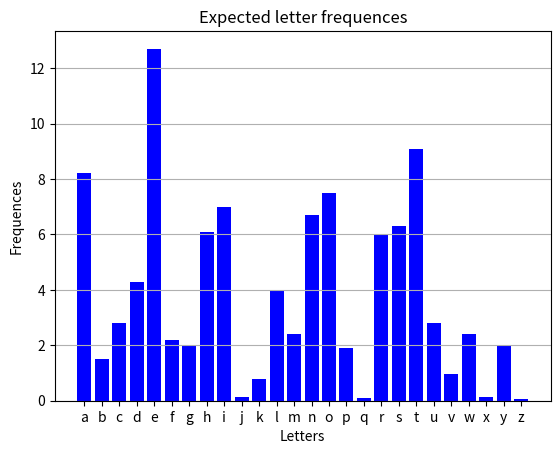
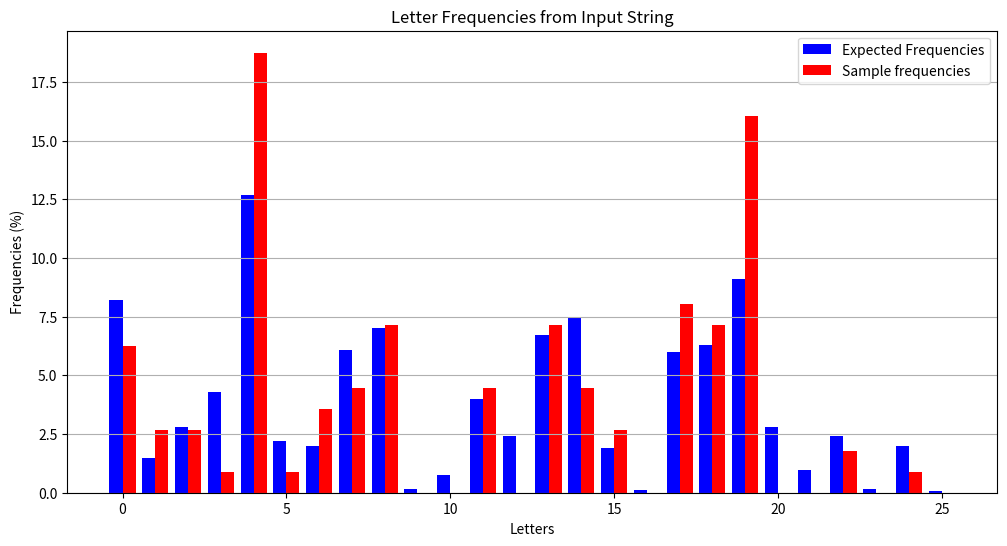

Reproduce these figures in Python, in order.
import matplotlib.pyplot as plt
import numpy as np

letters = [chr(i) for i in range(ord('a'), ord('z') + 1)]  
values = [8.2, 1.5, 2.8, 4.3, 12.7, 2.2, 2.0, 6.1, 7.0, 0.15, 0.77, 4.0, 2.4, 6.7, 7.5, 1.9, 0.095, 6.0, 6.3, 9.1, 2.8, 0.98, 2.4, 0.15, 2.0, 0.074]

plt.bar(letters, values, color='blue')

plt.title('Expected letter frequences')
plt.xlabel('Letters')
plt.ylabel('Frequences')

plt.grid(axis='y')

#plt.show()

def letter_occurrences_percentage(input_string):

    filtered_string = ''.join(filter(str.isalpha, input_string.lower()))
    
    total_letters = len(filtered_string)
    
    letter_count = {}
    for letter in filtered_string:
        if letter in letter_count:
            letter_count[letter] += 1
        else:
            letter_count[letter] = 1

    letter_percentage = {letter: (count / total_letters) * 100 for letter, count in letter_count.items()}

    return letter_percentage

input_string = "This is a long string with repeated letters in to see the percentage of each letter that is written. A longer sentence is probably better"
percentages = letter_occurrences_percentage(input_string)

second_values = [percentages.get(letter, 0) for letter in letters] 

#plt.figure(figsize=(10, 5)) 
#plt.bar(letters, second_values, color='orange')

x = np.arange(len(letters))

width = 0.4  # the width of the bars
plt.figure(figsize=(12, 6))
plt.bar(x - width/2, values, width, color='blue', label='Expected Frequencies')
plt.bar(x + width/2, second_values, width, color='red', label='Sample frequencies')


plt.title('Letter Frequencies from Input String')
plt.xlabel('Letters')
plt.ylabel('Frequencies (%)')
plt.grid(axis='y')

plt.legend()

# Show the second plot
plt.show()